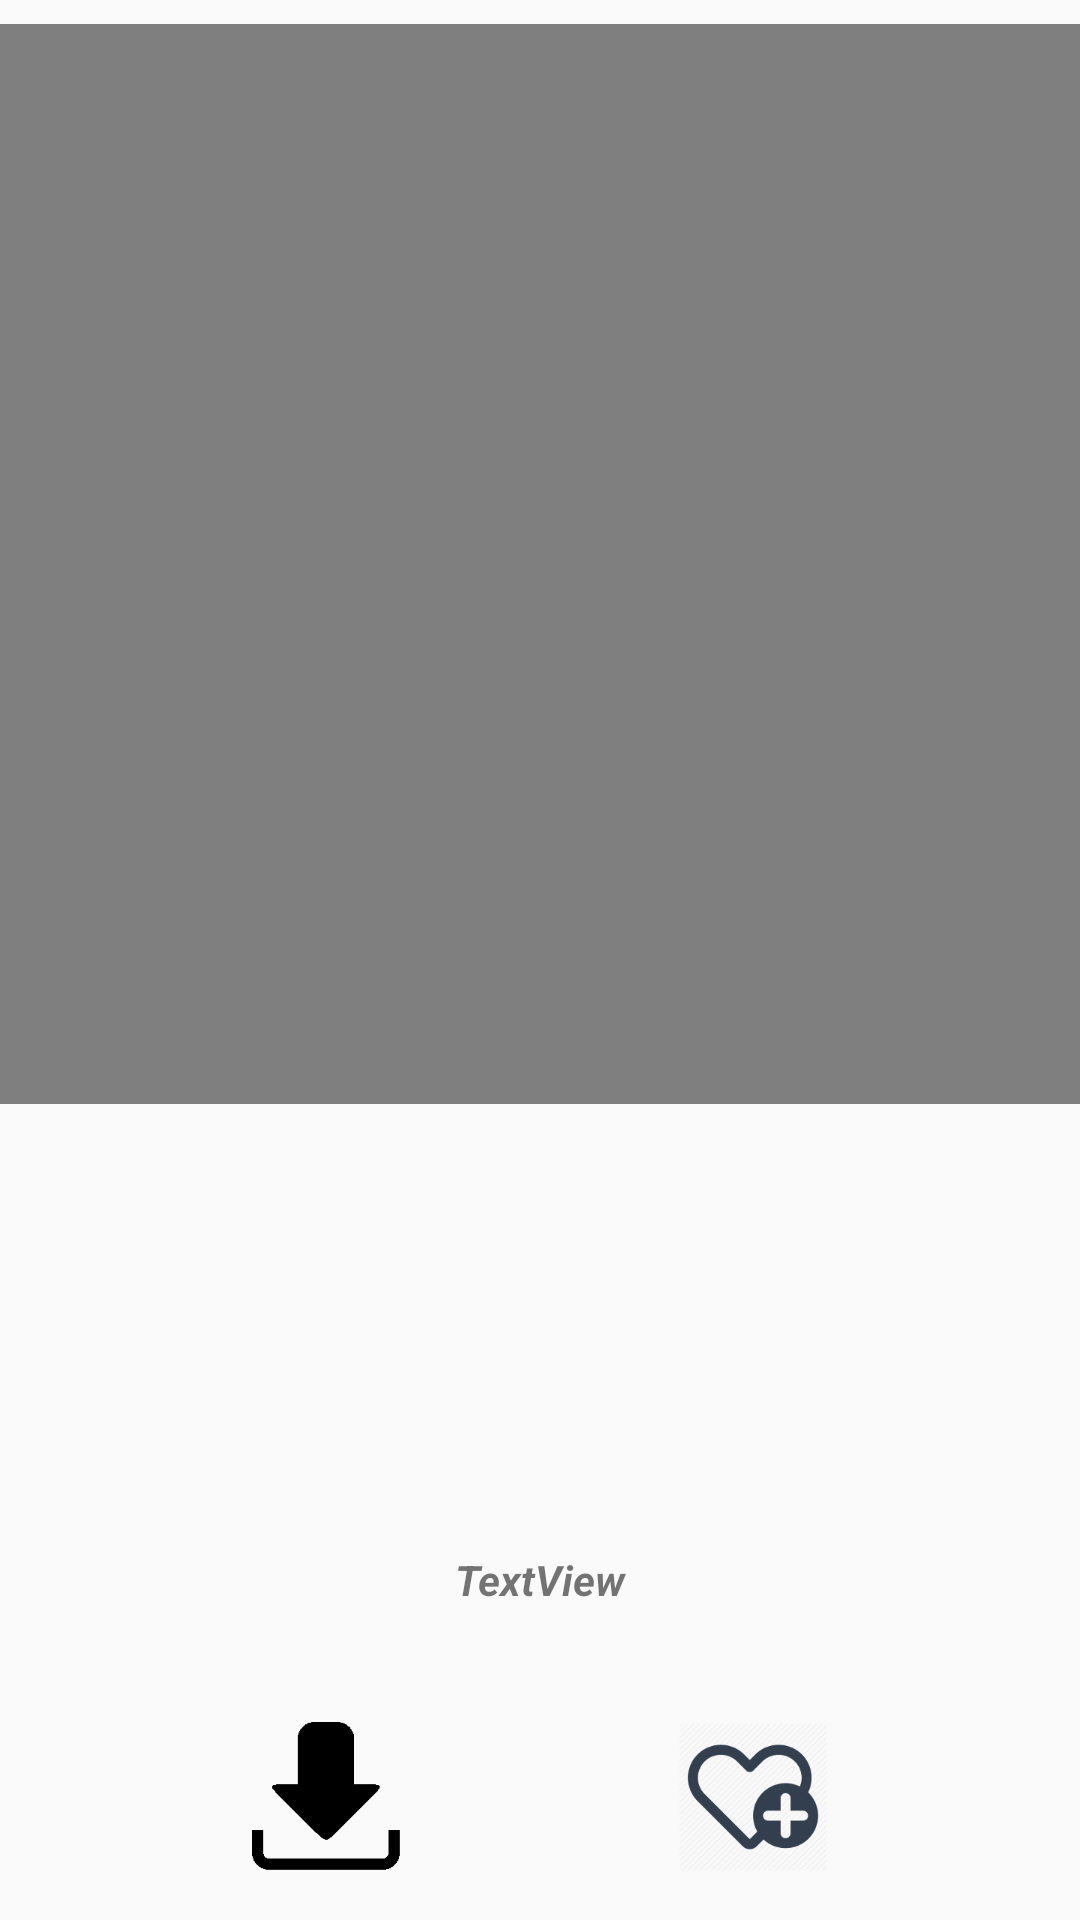

This screen was rendered from an Android layout file. Write that file and the resources it references.
<!-- AndroidManifest.xml: application theme AppTheme -->
<!-- res/layout/activity_gallery_item.xml -->
<?xml version="1.0" encoding="utf-8"?>
<android.support.constraint.ConstraintLayout xmlns:android="http://schemas.android.com/apk/res/android"
    xmlns:app="http://schemas.android.com/apk/res-auto"
    xmlns:tools="http://schemas.android.com/tools"
    android:layout_width="match_parent"
    android:layout_height="match_parent"
    tools:context=".GalleryItemActivity">

    <ImageView
        android:id="@+id/galleryItemPictureView"
        android:layout_width="360dp"
        android:layout_height="360dp"
        android:layout_marginStart="16dp"
        android:layout_marginTop="8dp"
        android:layout_marginEnd="16dp"
        app:layout_constraintEnd_toEndOf="parent"
        app:layout_constraintStart_toStartOf="parent"
        app:layout_constraintTop_toTopOf="parent"
        android:contentDescription="Image" />
    <VideoView
            android:id="@+id/galleryItemVideoView"
            android:layout_width="360dp"
            android:layout_height="360dp"
            android:layout_marginStart="16dp"
            android:layout_marginTop="8dp"
            android:layout_marginEnd="16dp"
            app:layout_constraintEnd_toEndOf="parent"
            app:layout_constraintStart_toStartOf="parent"
            app:layout_constraintTop_toTopOf="parent"
            android:contentDescription="Video" />

    <TextView
            android:id="@+id/galleryItemTitle"
            android:layout_width="0dp"
            android:layout_height="31dp"
            android:layout_marginStart="8dp"
            android:layout_marginEnd="8dp"
            android:text="TextView"
            android:gravity="center"
            android:textStyle="bold|italic"
            app:layout_constraintEnd_toEndOf="parent"
            app:layout_constraintHorizontal_bias="0.0"
            app:layout_constraintStart_toStartOf="parent"
            android:layout_marginBottom="32dp" app:layout_constraintBottom_toTopOf="@+id/DownloadButtonGalleryItem"/>

    <ImageButton
            android:scaleType="fitCenter"
            android:id="@+id/DownloadButtonGalleryItem"
            android:layout_width="50dp"
            android:layout_height="50dp"
            android:layout_marginStart="8dp"
            android:layout_marginEnd="8dp"
            android:layout_marginBottom="16dp"
            android:src="@drawable/download_button"
            app:layout_constraintBottom_toBottomOf="parent"
            app:layout_constraintEnd_toStartOf="@+id/FavoriteButtonGalleryItem"
            app:layout_constraintStart_toStartOf="parent"
            android:background="@null"
            android:contentDescription="Button"/>

    <ImageButton
            android:scaleType="fitCenter"
            android:id="@+id/FavoriteButtonGalleryItem"
            android:layout_width="50dp"
            android:layout_height="50dp"
            android:layout_marginStart="8dp"
            android:layout_marginEnd="8dp"
            android:layout_marginBottom="16dp"
            android:background="@null"
            android:src="@drawable/favorite_button"
            android:contentDescription="Button2"
            app:layout_constraintBottom_toBottomOf="parent"
            app:layout_constraintEnd_toEndOf="parent"
            app:layout_constraintStart_toEndOf="@+id/DownloadButtonGalleryItem"/>
</android.support.constraint.ConstraintLayout>
<!-- resources referenced by this layout -->
<resources>
  <!-- drawable download_button: png bitmap (drawable, 1446 bytes) -->
  <!-- drawable favorite_button: png bitmap (drawable, 18763 bytes) -->
  <style name="AppTheme" parent="Theme.AppCompat.Light.DarkActionBar">
          
          <item name="colorPrimary">@color/colorPrimary</item>
          <item name="colorPrimaryDark">@color/colorPrimaryDark</item>
          <item name="colorAccent">@color/colorAccent</item>
          <item name="textInputStyle">@style/Widget.Design.TextInputLayout</item>
          <item name="coordinatorLayoutStyle">@style/Widget.Support.CoordinatorLayout</item>
          <item name="floatingActionButtonStyle">@style/Widget.Design.FloatingActionButton</item>
          <item name="navigationViewStyle">@style/Widget.Design.NavigationView</item>
      </style>
  <color name="colorPrimary">#3F51B5</color>
  <color name="colorPrimaryDark">#303F9F</color>
  <color name="colorAccent">#FF4081</color>
</resources>
